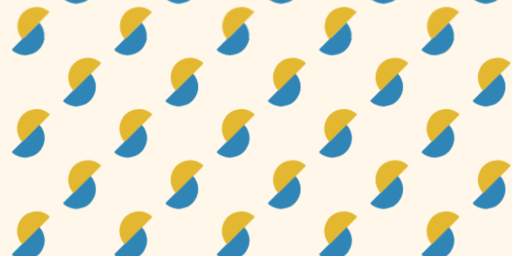
t = 0.00 s
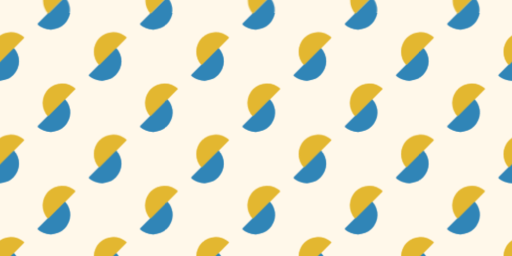
t = 1.50 s
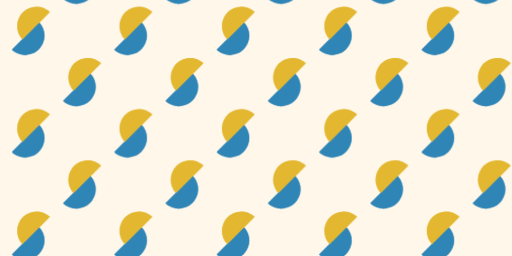
t = 3.00 s
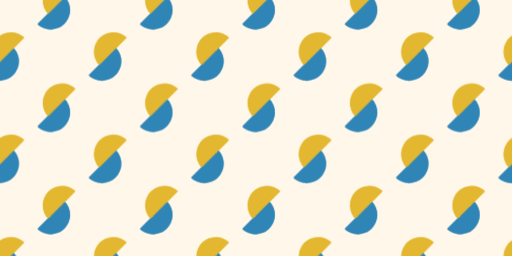
t = 4.50 s

The animated SVG that drew these frames (rendered in a browser with its animation timeline set to each time). Animation: 1 CSS @keyframes rule; one cycle of 6.00 s, repeats indefinitely.

<svg xmlns="http://www.w3.org/2000/svg" viewBox="0 0 800 400" preserveAspectRatio="xMidYMid slice">
  <defs>
    <style>
      @keyframes scroll {
        0% {
          transform: translate(0, 0);
        }
        100% {
          transform: translate(160px, -160px);
        }
      }

      .pattern-group {
        animation: scroll 6s linear infinite;
      }

      .header-text {
        font-family: 'Abril Fatface', Georgia, serif;
        font-size: 80px;
        font-weight: normal;
        fill: #363636;
        text-anchor: middle;
        dominant-baseline: middle;
      }
    </style>

    <!-- Define the semicircle pattern -->
    <pattern id="semicirclePattern" x="0" y="0" width="160" height="160" patternUnits="userSpaceOnUse">
      <!-- First semicircle pair - using complementary colors (blue and yellow) -->
      <g transform="translate(40, 56.4)">
        <path d="M 21.2,-21.2 A 30,30 0 0,1 -21.2,21.2 Z" fill="#3085b7"/>
      </g>
      <g transform="translate(56.4, 40)">
        <path d="M 21.2,-21.2 A 30,30 0 0,0 -21.2,21.2 Z" fill="#e3b730"/>
      </g>

      <!-- Second pair (shifted right and down) -->
      <g transform="translate(120, 136.4)">
        <path d="M 21.2,-21.2 A 30,30 0 0,1 -21.2,21.2 Z" fill="#3085b7"/>
      </g>
      <g transform="translate(136.4, 120)">
        <path d="M 21.2,-21.2 A 30,30 0 0,0 -21.2,21.2 Z" fill="#e3b730"/>
      </g>

      <!-- Edge wrapping pairs to prevent cropping -->
      <!-- Top-left wrap (from bottom-right) -->
      <g transform="translate(-40, -23.6)">
        <path d="M 21.2,-21.2 A 30,30 0 0,1 -21.2,21.2 Z" fill="#3085b7"/>
      </g>
      <g transform="translate(-23.6, -40)">
        <path d="M 21.2,-21.2 A 30,30 0 0,0 -21.2,21.2 Z" fill="#e3b730"/>
      </g>

      <!-- Bottom-right wrap (from top-left) -->
      <g transform="translate(200, 216.4)">
        <path d="M 21.2,-21.2 A 30,30 0 0,1 -21.2,21.2 Z" fill="#3085b7"/>
      </g>
      <g transform="translate(216.4, 200)">
        <path d="M 21.2,-21.2 A 30,30 0 0,0 -21.2,21.2 Z" fill="#e3b730"/>
      </g>

      <!-- Top-right wrap -->
      <g transform="translate(120, -23.6)">
        <path d="M 21.2,-21.2 A 30,30 0 0,1 -21.2,21.2 Z" fill="#3085b7"/>
      </g>
      <g transform="translate(136.4, -40)">
        <path d="M 21.2,-21.2 A 30,30 0 0,0 -21.2,21.2 Z" fill="#e3b730"/>
      </g>

      <!-- Bottom-left wrap -->
      <g transform="translate(-40, 136.4)">
        <path d="M 21.2,-21.2 A 30,30 0 0,1 -21.2,21.2 Z" fill="#3085b7"/>
      </g>
      <g transform="translate(-23.6, 120)">
        <path d="M 21.2,-21.2 A 30,30 0 0,0 -21.2,21.2 Z" fill="#e3b730"/>
      </g>
    </pattern>
  </defs>

  <!-- Background -->
  <rect width="800" height="400" fill="#fff8ea"/>

  <!-- Animated pattern - create multiple layers for seamless loop -->
  <g class="pattern-group">
    <rect x="-120" y="-120" width="1040" height="640" fill="url(#semicirclePattern)"/>
  </g>
  <g class="pattern-group">
    <rect x="-180" y="60" width="1040" height="640" fill="url(#semicirclePattern)"/>
  </g>

</svg>
